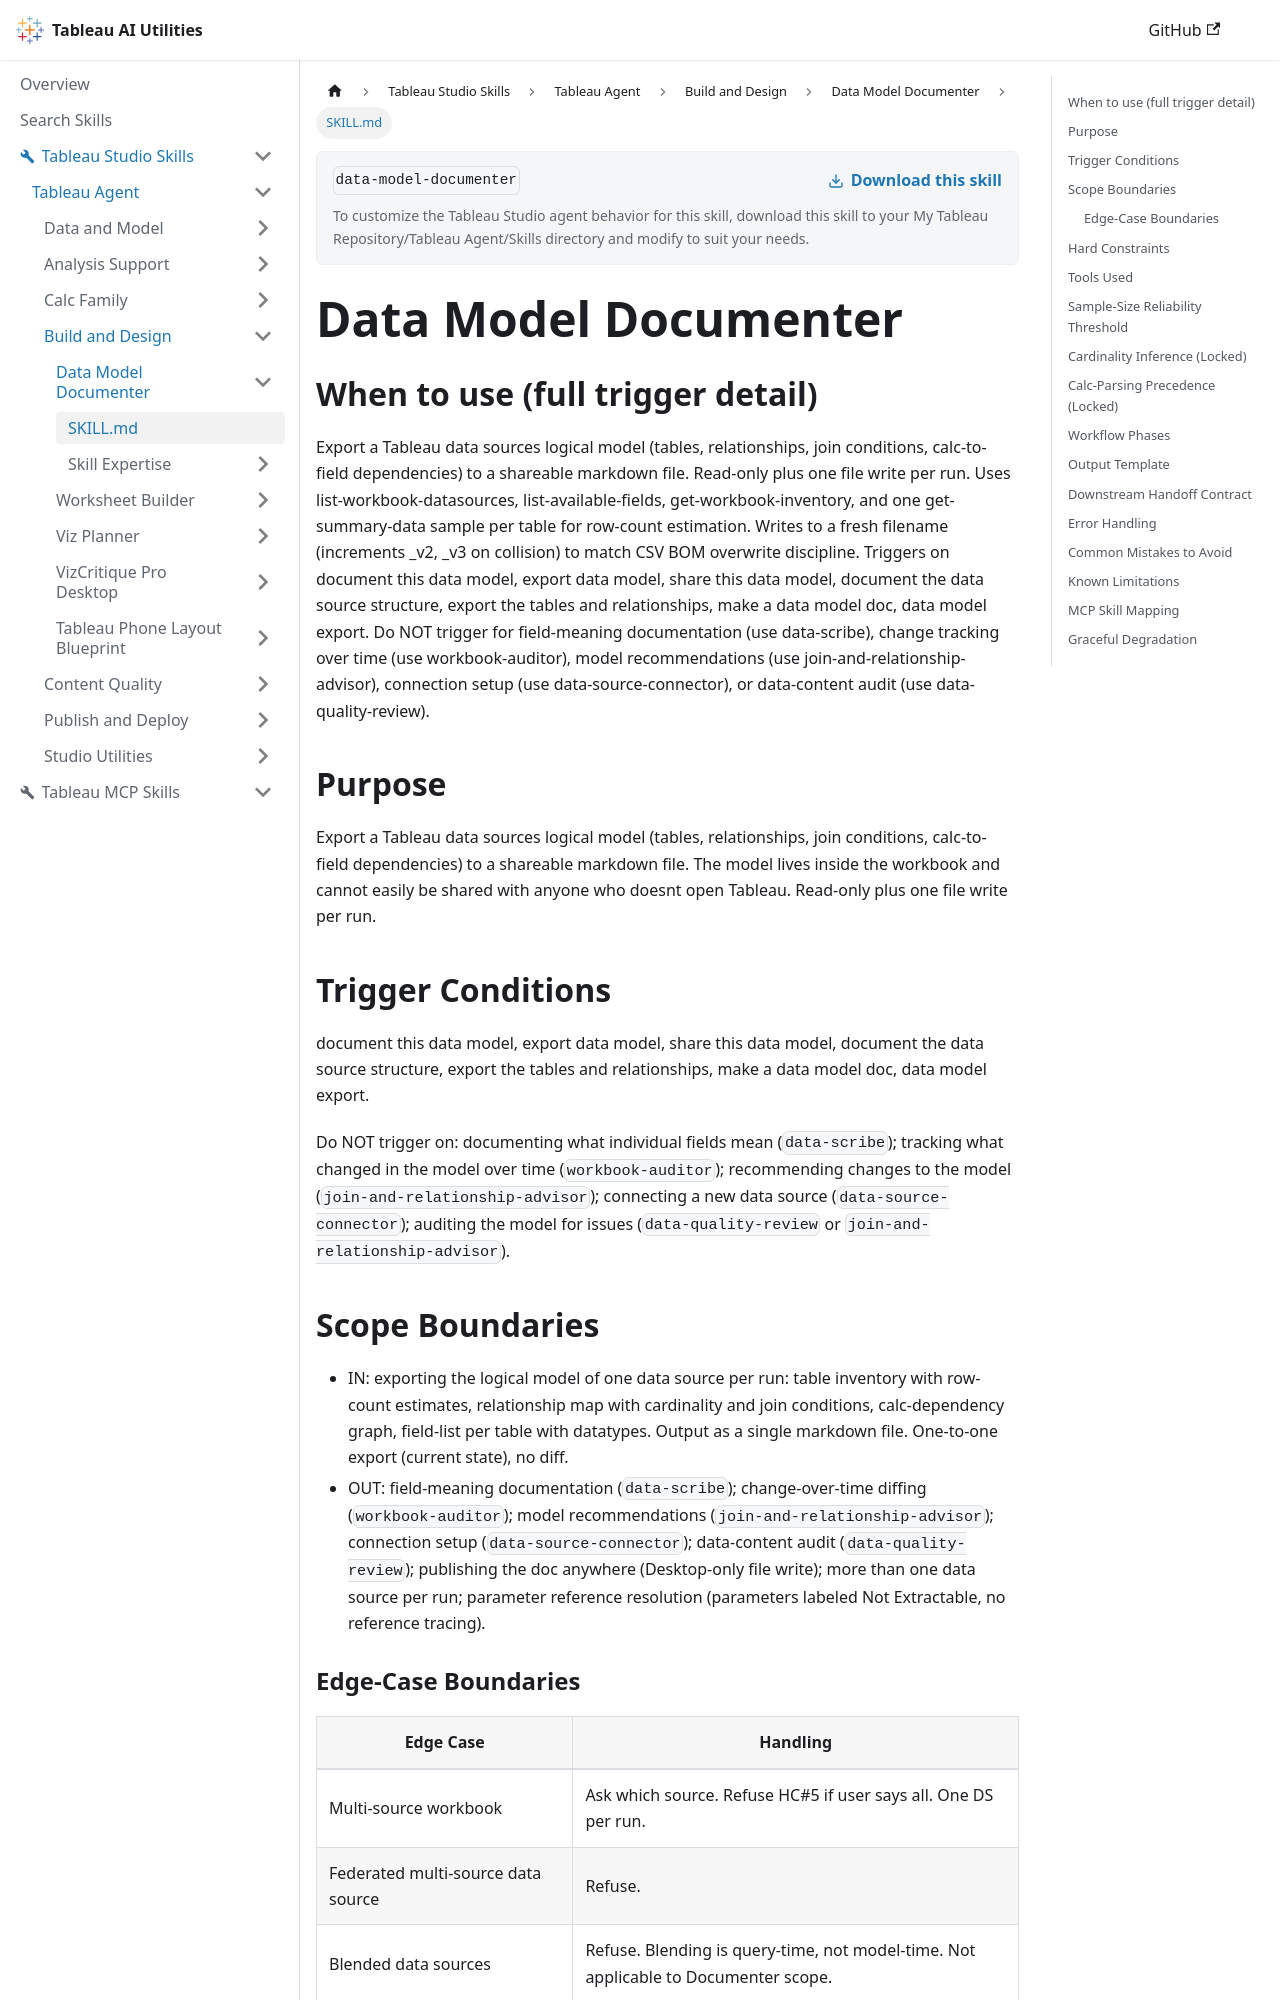

repository: tableau/tableau-ai-utilities · page: tableau-studio-skills/tableau-agent/build-and-design/data-model-documenter/SKILL.html · generator: docusaurus

---
name: data-model-documenter
description: "Use when the user says 'Document this data model', 'export the tables and relationships', 'share this data model'. Exports a data source's model (tables, relationships, join conditions, calc dependencies) to a shareable markdown file. Read-only plus one file."
---

# Data Model Documenter

## When to use (full trigger detail)

Export a Tableau data sources logical model (tables, relationships, join conditions, calc-to-field dependencies) to a shareable markdown file. Read-only plus one file write per run. Uses list-workbook-datasources, list-available-fields, get-workbook-inventory, and one get-summary-data sample per table for row-count estimation. Writes to a fresh filename (increments _v2, _v3 on collision) to match CSV BOM overwrite discipline. Triggers on document this data model, export data model, share this data model, document the data source structure, export the tables and relationships, make a data model doc, data model export. Do NOT trigger for field-meaning documentation (use data-scribe), change tracking over time (use workbook-auditor), model recommendations (use join-and-relationship-advisor), connection setup (use data-source-connector), or data-content audit (use data-quality-review).

## Purpose

Export a Tableau data sources logical model (tables, relationships, join conditions, calc-to-field dependencies) to a shareable markdown file. The model lives inside the workbook and cannot easily be shared with anyone who doesnt open Tableau. Read-only plus one file write per run.

## Trigger Conditions

document this data model, export data model, share this data model, document the data source structure, export the tables and relationships, make a data model doc, data model export.

Do NOT trigger on: documenting what individual fields mean (`data-scribe`); tracking what changed in the model over time (`workbook-auditor`); recommending changes to the model (`join-and-relationship-advisor`); connecting a new data source (`data-source-connector`); auditing the model for issues (`data-quality-review` or `join-and-relationship-advisor`).

## Scope Boundaries

- IN: exporting the logical model of one data source per run: table inventory with row-count estimates, relationship map with cardinality and join conditions, calc-dependency graph, field-list per table with datatypes. Output as a single markdown file. One-to-one export (current state), no diff.
- OUT: field-meaning documentation (`data-scribe`); change-over-time diffing (`workbook-auditor`); model recommendations (`join-and-relationship-advisor`); connection setup (`data-source-connector`); data-content audit (`data-quality-review`); publishing the doc anywhere (Desktop-only file write); more than one data source per run; parameter reference resolution (parameters labeled Not Extractable, no reference tracing).
